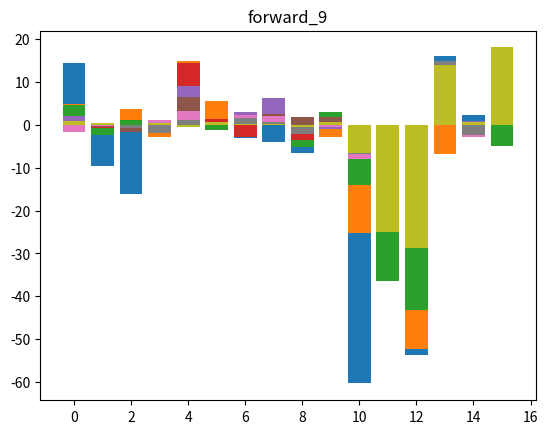

Recreate this plot in Python.
import matplotlib.pyplot as plt
embeddings=[]
embeddings.append([14.38648,-9.580958,-16.041727,-1.164166,12.3197365,3.672143,-3.1414335,-4.0125556,-6.67028,0.63735306,-60.31507,-26.34062,-53.79265,16.057978,2.2778113,3.4116797])
embeddings.append([4.8981857,-2.1659336,3.6557002,-2.8433738,14.906114,5.482699,-2.4826305,5.823681,1.2792983,-2.8405387,-25.147417,-27.718727,-52.27161,-6.88948,-0.24129571,8.554256])
embeddings.append([4.5458994,-2.4300458,1.1819551,0.26374474,10.243903,-1.2598388,0.9122858,6.1226835,-5.1163387,2.9107726,-13.963078,-36.49345,-43.173885,0.9039712,-0.21359862,-4.856464])
embeddings.append([0.750622,-0.7132483,-1.2707405,-0.19877918,14.4466,1.3527036,-2.9070518,3.2331638,-3.613355,0.078160346,-5.9566245,-22.410223,-27.49646,13.948006,0.009050498,6.310787])
embeddings.append([2.0344,-0.18211967,-1.016011,-0.58528906,9.130649,0.6399375,3.0131373,6.2298174,-0.51527363,-0.891654,-5.2474966,-22.75474,-25.72084,13.634716,0.80226827,11.896404])
embeddings.append([-0.9266835,-0.6330202,-1.6333201,0.63965774,6.352248,0.66435474,0.8719162,2.4231133,1.841162,1.8156424,-7.528089,-24.090658,-28.71157,13.208413,-2.377902,13.784845])
embeddings.append([-1.807375,-0.2934243,-0.53428394,1.122416,3.113141,0.43747795,2.2722063,2.1431649,-1.4136422,-0.55535513,-7.9582887,-23.233164,-28.072113,14.592276,-2.953101,14.686382])
embeddings.append([-0.095981285,0.007204056,-0.6657414,-1.8221579,1.1506329,-0.12960353,1.6366785,0.75239086,-2.0837288,0.45380038,-6.7266593,-24.581785,-28.539667,14.750387,-2.41665,16.084827])
embeddings.append([0.8919491,0.50149125,-0.11360723,0.42947873,-0.5063789,0.54685724,0.14096078,0.09657806,-0.5318501,0.5202051,-6.641752,-25.089462,-28.634327,13.858293,0.71471775,18.007915])
embeddings.append([-0.93191594,-0.41936427,-0.07612151,-0.059824474,-1.2776589,1.6989226,1.0947989,-2.3466268,-1.4157791,2.0586221,-7.58253,-28.525173,-30.30743,14.7991085,2.3285377,18.076374])



for i in range(9):
    plt.bar(range(16), embeddings[i])
    plt.title("forward_"+str(i+1))
    plt.show()

# plt.bar(range(16), embedding)
# plt.title("forward_5.5_v2")
# plt.show()





# plt.bar(range(16), embed_23,fc='r')
# plt.show()
# plt.bar(range(32), embed_34,fc='b')
# plt.show()
# plt.bar(range(32), embed,fc='k')
# plt.show()
# plt.bar(range(len(embed_4)), embed_4,fc='y')
# plt.show()
# plt.bar(range(len(embed_5)), embed_5,fc='g')
# plt.show()